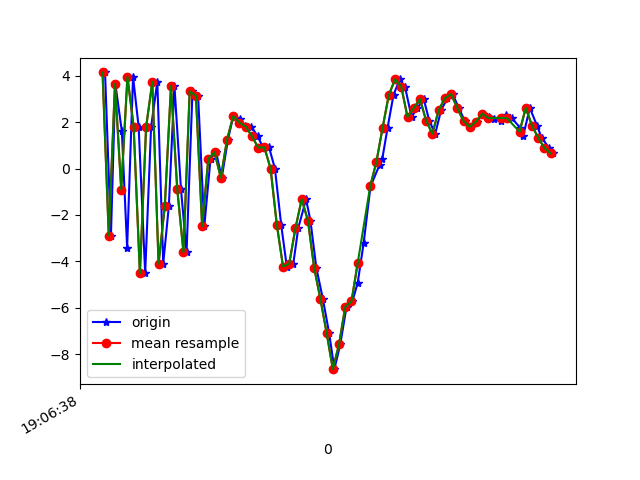

Values plotted in this chart, from the file beside it:
1618772798448, 1468482296701640, 4.1443305, 0.19943762, 7.5604286
1618772798467, 1468482315932410, -2.887, -0.9806, -2.755
1618772798481, 1468482335163180, 3.656, 0.3675, -5.469
1618772798502, 1468482354393950, 1.608, 0.7019, 8.222
1618772798519, 1468482373624720, -3.413, 0.1574, -3.722
1618772798538, 1468482392855490, 3.959, 2.117, -5.767
1618772798556, 1468482412086260, 1.797, 4.541, 7.49
1618772798577, 1468482431317030, -4.516, 5.805, -3.279
1618772798596, 1468482450547800, 1.791, 6.335, -8.287
1618772798616, 1468482469778570, 3.745, 4.477, 7.215
1618772798635, 1468482489009340, -4.096, 1.337, 5.098
1618772798653, 1468482508240110, -1.631, 0.7157, -5.958
1618772798671, 1468482527470880, 3.573, 1.448, 2.6
1618772798692, 1468482546701650, -0.8774, 0.8048, 7.101
1618772798710, 1468482565932420, -3.605, -1.116, -5.781
1618772798729, 1468482585163190, 3.331, -1.55, -6.628
1618772798747, 1468482604393960, 3.144, -1.634, 5.146
1618772798767, 1468482623624730, -2.488, -2.12, -0.203
1618772798787, 1468482642855500, 0.4301, -1.778, -11.57
1618772798805, 1468482662086270, 0.7036, -0.6479, -0.4854
1618772798823, 1468482681317040, -0.3984, 0.5419, -5.321
1618772798843, 1468482700547810, 1.249, 0.6595, -6.489
1618772798860, 1468482719778580, 2.256, 1.113, -7.987
1618772798881, 1468482739009350, 2.153, 2.032, -9.059
1618772798899, 1468482758240120, 1.816, 1.787, -8.638
1618772798918, 1468482777470890, 1.81, 0.6274, -7.007
1618772798938, 1468482796701660, 1.403, 0.3941, -7.039
1618772798956, 1468482815932430, 0.9028, 0.6798, -8.002
1618772798975, 1468482835163200, 0.9173, 1.091, -8.446
1618772798994, 1468482854393970, -6.7925453E-4, 1.762, -7.738
1618772799014, 1468482873624740, -2.419, 0.9734, -6.608
1618772799032, 1468482892855510, -4.223, -0.4711, -5.659
1618772799053, 1468482912086280, -4.098, -1.725, -4.359
1618772799069, 1468482931317050, -2.559, -0.9064, -4.124
1618772799094, 1468482950547820, -1.324, 0.9162, -3.452
1618772799108, 1468482969778590, -2.243, 0.09383, -0.3013
1618772799127, 1468482989009360, -4.277, -2.297, 3.593
1618772799148, 1468483008240130, -5.618, -3.074, 6.593
1618772799168, 1468483027470900, -7.08, 0.07405, 7.437
1618772799185, 1468483046701670, -8.648, 3.343, 9.778
1618772799204, 1468483065932440, -7.572, 3.46, 13.79
1618772799224, 1468483085163210, -5.96, 1.718, 15.79
1618772799243, 1468483104393980, -5.721, 2.132, 12.62
1618772799260, 1468483123624750, -4.919, 5.329, 9.313
1618772799279, 1468483142973948, -3.219, 7.684, 7.712
1618772799301, 1468483162204718, -0.7712, 8.547, 6.281
1618772799330, 1468483181435488, 0.1533, 6.763, 4.336
1618772799339, 1468483200666258, 0.4188, 3.764, 3.978
1618772799356, 1468483219897028, 1.765, 1.476, 3.387
1618772799375, 1468483239127798, 3.174, 0.7496, 1.734
1618772799395, 1468483258358568, 3.848, -0.2641, 0.2146
1618772799412, 1468483277589338, 3.526, -0.5399, -0.643
1618772799433, 1468483296820108, 2.224, 2.28, -2.364
1618772799452, 1468483316050878, 2.611, 3.704, -2.579
1618772799472, 1468483335281648, 3.002, 2.186, -1.467
1618772799490, 1468483354512418, 2.057, -2.424, -0.0511
1618772799509, 1468483373743188, 1.499, -5.609, -0.3202
1618772799528, 1468483392973958, 2.52, -5.405, -0.5854
1618772799548, 1468483412204728, 3.033, -3.562, -1.338
1618772799565, 1468483431435498, 3.212, -2.264, -1.284
1618772799585, 1468483450666268, 2.609, -3.278, 0.3566
... 16 more rows
